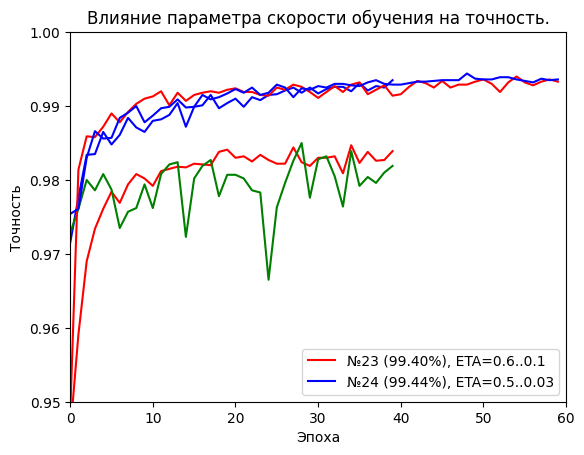

This chart was generated by the following Python code:
import matplotlib.pyplot as plt
from matplotlib import rc


def epoch60():
    n23 = [0.94799999999999995, 0.98140000000000005, 0.9859, 0.98580000000000012, 0.98720000000000008, 0.9890000000000001, 0.98780000000000001, 0.98920000000000019, 0.99029999999999996, 0.99099999999999999, 0.99130000000000007, 0.99199999999999999, 0.9901000000000002, 0.99180000000000001, 0.99070000000000003, 0.99150000000000005, 0.99180000000000001, 0.99200000000000021, 0.99180000000000001, 0.99219999999999997, 0.99240000000000006, 0.9919, 0.9919, 0.99150000000000005, 0.99140000000000006, 0.99250000000000005, 0.99219999999999997, 0.99290000000000023, 0.99260000000000015, 0.9919, 0.99109999999999998, 0.9919, 0.99270000000000014, 0.9919, 0.99290000000000012, 0.99320000000000008, 0.99159999999999993, 0.99219999999999997, 0.99280000000000002, 0.99140000000000006, 0.99159999999999993, 0.99260000000000004, 0.99340000000000006, 0.99309999999999998, 0.99250000000000005, 0.99340000000000006, 0.99250000000000005, 0.99290000000000012, 0.99289999999999989, 0.99330000000000007, 0.99360000000000015, 0.9930000000000001, 0.9919, 0.99320000000000008, 0.99400000000000011, 0.99319999999999997, 0.99280000000000002, 0.99329999999999996, 0.99360000000000004, 0.99330000000000007]
    n24 = [0.97539999999999993, 0.97609999999999997, 0.9830000000000001, 0.98660000000000014, 0.98560000000000003, 0.98570000000000002, 0.98840000000000006, 0.98909999999999998, 0.98999999999999999, 0.98780000000000001, 0.98870000000000002, 0.98970000000000014, 0.98990000000000011, 0.9909, 0.98980000000000024, 0.98990000000000011, 0.99150000000000005, 0.9909, 0.99120000000000008, 0.99170000000000014, 0.99230000000000007, 0.99180000000000001, 0.99250000000000016, 0.99150000000000005, 0.99180000000000001, 0.99289999999999989, 0.99250000000000005, 0.99120000000000008, 0.99240000000000006, 0.99219999999999997, 0.99270000000000014, 0.99250000000000016, 0.9930000000000001, 0.9930000000000001, 0.99280000000000002, 0.99270000000000014, 0.99320000000000008, 0.99349999999999994, 0.9930000000000001, 0.99290000000000012, 0.99290000000000012, 0.99309999999999998, 0.99330000000000007, 0.99329999999999996, 0.99340000000000006, 0.99350000000000005, 0.99350000000000005, 0.99350000000000005, 0.99439999999999995, 0.99370000000000003, 0.99360000000000015, 0.99360000000000015, 0.99390000000000001, 0.99390000000000001, 0.99360000000000015, 0.99340000000000006, 0.99320000000000008, 0.99370000000000003, 0.99350000000000005, 0.99360000000000015]

    plt.axis([0, 60, 0.95, 1])
    plt.title('Влияние параметра скорости обучения на точность.')
    
    n23_, = plt.plot(n23, 'r', label='№23 (99.40%), ETA=0.6..0.1')
    n24_, = plt.plot(n24, 'b', label='№24 (99.44%), ETA=0.5..0.03')
    plt.legend(loc=4, handles=[n23_, n24_])
    plt.xlabel('Эпоха')
    plt.ylabel('Точность')
    plt.show()

def epoch40():
    n20 = [0.97149999999999992, 0.97759999999999991, 0.98340000000000005, 0.98349999999999993, 0.98650000000000004, 0.98480000000000001, 0.98610000000000009, 0.98840000000000006, 0.98710000000000009, 0.98650000000000004, 0.98799999999999999, 0.98819999999999997, 0.98880000000000012, 0.99040000000000017, 0.98719999999999997, 0.98990000000000011, 0.99010000000000009, 0.99150000000000005, 0.98970000000000002, 0.99039999999999995, 0.99099999999999999, 0.98990000000000011, 0.99120000000000008, 0.99080000000000013, 0.99150000000000005, 0.99160000000000015, 0.99210000000000009, 0.99250000000000016, 0.99180000000000001, 0.99250000000000005, 0.99170000000000003, 0.99230000000000007, 0.99260000000000004, 0.99260000000000004, 0.99199999999999999, 0.99309999999999998, 0.99210000000000009, 0.99270000000000014, 0.99250000000000005, 0.99350000000000005]
    n10 = [0.94569999999999999, 0.95909999999999995, 0.96900000000000008, 0.97340000000000004, 0.97610000000000019, 0.97840000000000005, 0.9769000000000001, 0.97939999999999994, 0.98080000000000001, 0.98020000000000007, 0.97920000000000007, 0.98120000000000007, 0.98150000000000004, 0.98180000000000012, 0.98170000000000002, 0.98219999999999996, 0.98210000000000008, 0.98199999999999998, 0.98380000000000012, 0.98409999999999997, 0.9830000000000001, 0.98319999999999996, 0.98250000000000004, 0.98340000000000005, 0.98270000000000013, 0.98219999999999996, 0.98219999999999996, 0.98439999999999994, 0.98240000000000005, 0.9819, 0.98299999999999998, 0.9830000000000001, 0.98320000000000007, 0.98089999999999999, 0.98470000000000002, 0.98230000000000006, 0.98380000000000012, 0.98260000000000003, 0.98269999999999991, 0.9839]
    n16 = [0.9728, 0.97610000000000019, 0.97999999999999998, 0.97860000000000014, 0.98080000000000012, 0.97870000000000001, 0.97349999999999992, 0.97570000000000023, 0.97620000000000007, 0.97939999999999994, 0.97620000000000007, 0.98080000000000012, 0.98210000000000008, 0.98240000000000005, 0.97230000000000005, 0.98020000000000007, 0.9819, 0.98270000000000013, 0.9778, 0.98069999999999991, 0.98070000000000013, 0.98020000000000007, 0.97860000000000003, 0.97830000000000017, 0.96650000000000003, 0.97629999999999995, 0.97960000000000003, 0.98260000000000014, 0.98499999999999999, 0.97760000000000002, 0.98280000000000001, 0.98320000000000018, 0.98050000000000015, 0.97640000000000005, 0.9839, 0.97920000000000007, 0.98040000000000005, 0.97960000000000003, 0.98099999999999998, 0.98190000000000011]

    plt.axis([0, 40, 0.9, 1])
    plt.title('Влияние завышенных параметров на точность.')

    n20_, = plt.plot(n20, 'b', label='№20 (99.35%), оптимальные параметры')
    n10_, = plt.plot(n10,'r', label='№10 (98.47%), завышенная lambda')
    n16_, = plt.plot(n16, 'g', label='№16 (98.50%), завышенная ETA')
    plt.legend(loc=4, handles=[n20_, n10_, n16_])
    plt.xlabel('Эпоха')
    plt.ylabel('Точность')
    plt.show()

if __name__ == '__main__':
    # download Verdana.ttx
    # put it in - /usr/share/matplotlib/mpl-data/fonts/ttf
    # delete MPL cache - rm -rf ~/.cache/matplotlib/

    font = {'family': 'Verdana',
            'weight': 'normal'}
    rc('font', **font)

    epoch40()
    epoch60()